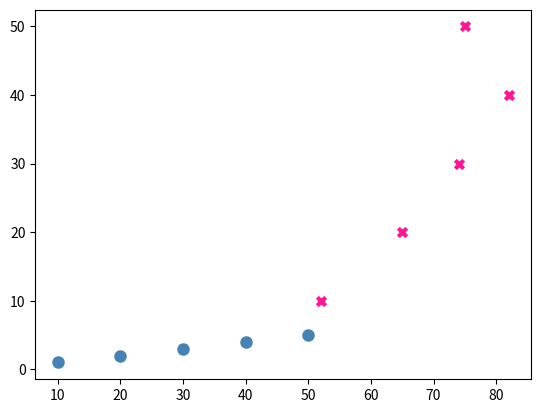
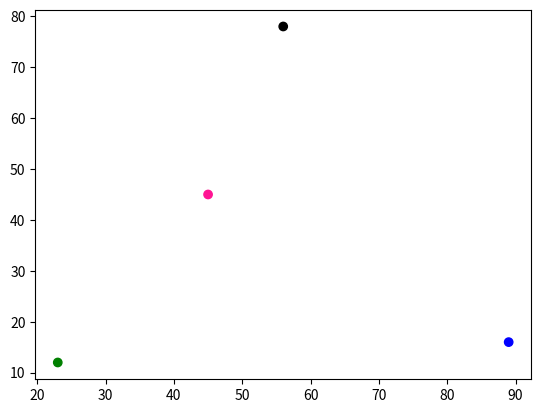

Generate these figures, in order, with matplotlib:
import matplotlib.pyplot as plt
import numpy as np 

x = [10,20,30,40,50]
y = [1,2,3,4,5]

a = [52,65,74,82,75]
b = [10,20,30,40,50]

# scatter plot
plt.scatter(x,y,linewidth = 3, color = 'steelblue', marker = 'o',label = 'something')

plt.scatter(a,b,linewidth = 3, color = 'deeppink', marker = 'x',label = 'something')
plt.show()

m = np.array([23,45,56,89])
n = np.array([12,45,78,16])
colors = np.array(['green','deeppink','black','blue'])
plt.scatter(m,n,c=colors)
plt.show()
